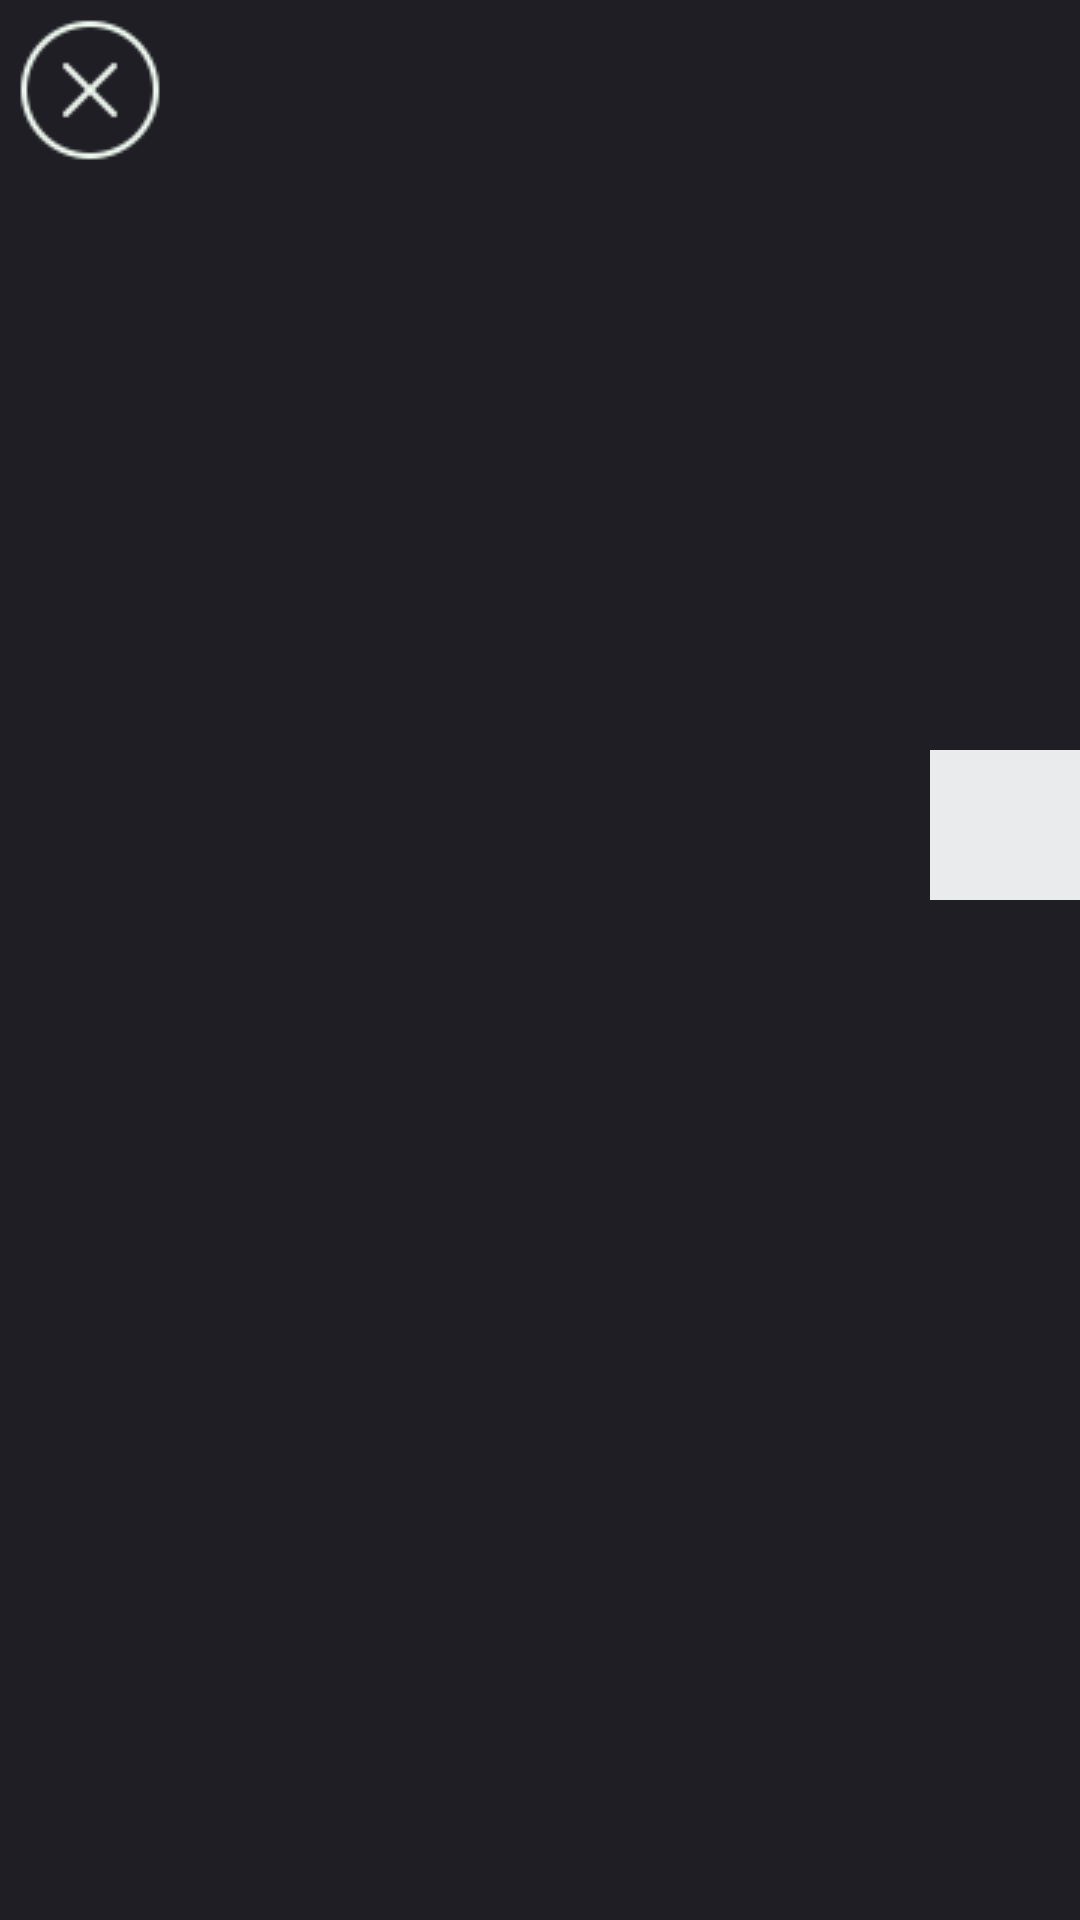

This screen was rendered from an Android layout file. Write that file and the resources it references.
<!-- AndroidManifest.xml: application theme Theme.ProgettoTesiClient -->
<!-- res/layout/foto_da_inviare_layout.xml -->
<?xml version="1.0" encoding="utf-8"?>
<RelativeLayout xmlns:android="http://schemas.android.com/apk/res/android"
    android:layout_width="match_parent"
    android:layout_height="match_parent"
    android:background="@color/black">

    <ImageButton android:id="@+id/cancel"
        android:layout_width="60dp"
        android:layout_height="60dp"
        android:src="@drawable/icons8_cancel_50"
        android:contentDescription="@null"
        android:background="@android:color/transparent"/>

    <ImageView android:id="@+id/mainFoto"
        android:layout_width="wrap_content"
        android:layout_height="wrap_content"
        android:contentDescription="@null"
        android:layout_marginTop="150dp"
        android:layout_marginBottom="100dp"
        android:layout_centerHorizontal="true"/>

    <HorizontalScrollView
        android:layout_width="match_parent"
        android:layout_height="wrap_content"
        android:layout_below="@id/mainFoto"
        android:layout_toStartOf="@id/sendFoto"
        android:scrollbarThumbHorizontal="@android:color/transparent">
        <LinearLayout android:id="@+id/containerFoto"
            android:layout_width="wrap_content"
            android:layout_height="wrap_content"
            android:orientation="horizontal"
            android:gravity="center" />
    </HorizontalScrollView>

    <ImageButton android:id="@+id/sendFoto"
        android:layout_width="50dp"
        android:layout_height="50dp"
        android:src="@drawable/icons8_aereo_di_carta_30"
        android:contentDescription="@null"
        android:layout_below="@id/mainFoto"
        android:layout_alignParentEnd="true"
        android:background="@color/white"/>
</RelativeLayout>
<!-- resources referenced by this layout -->
<resources>
  <color name="black">#1E1E24</color>
  <color name="white">#EAEBED</color>
  <!-- drawable icons8_cancel_50: png bitmap (drawable, 1245 bytes) -->
  <style name="Theme.ProgettoTesiClient" parent="Base.Theme.ProgettoTesiClient" />
  <style name="Base.Theme.ProgettoTesiClient" parent="Theme.Material3.DayNight.NoActionBar">
          
          
      </style>
</resources>
